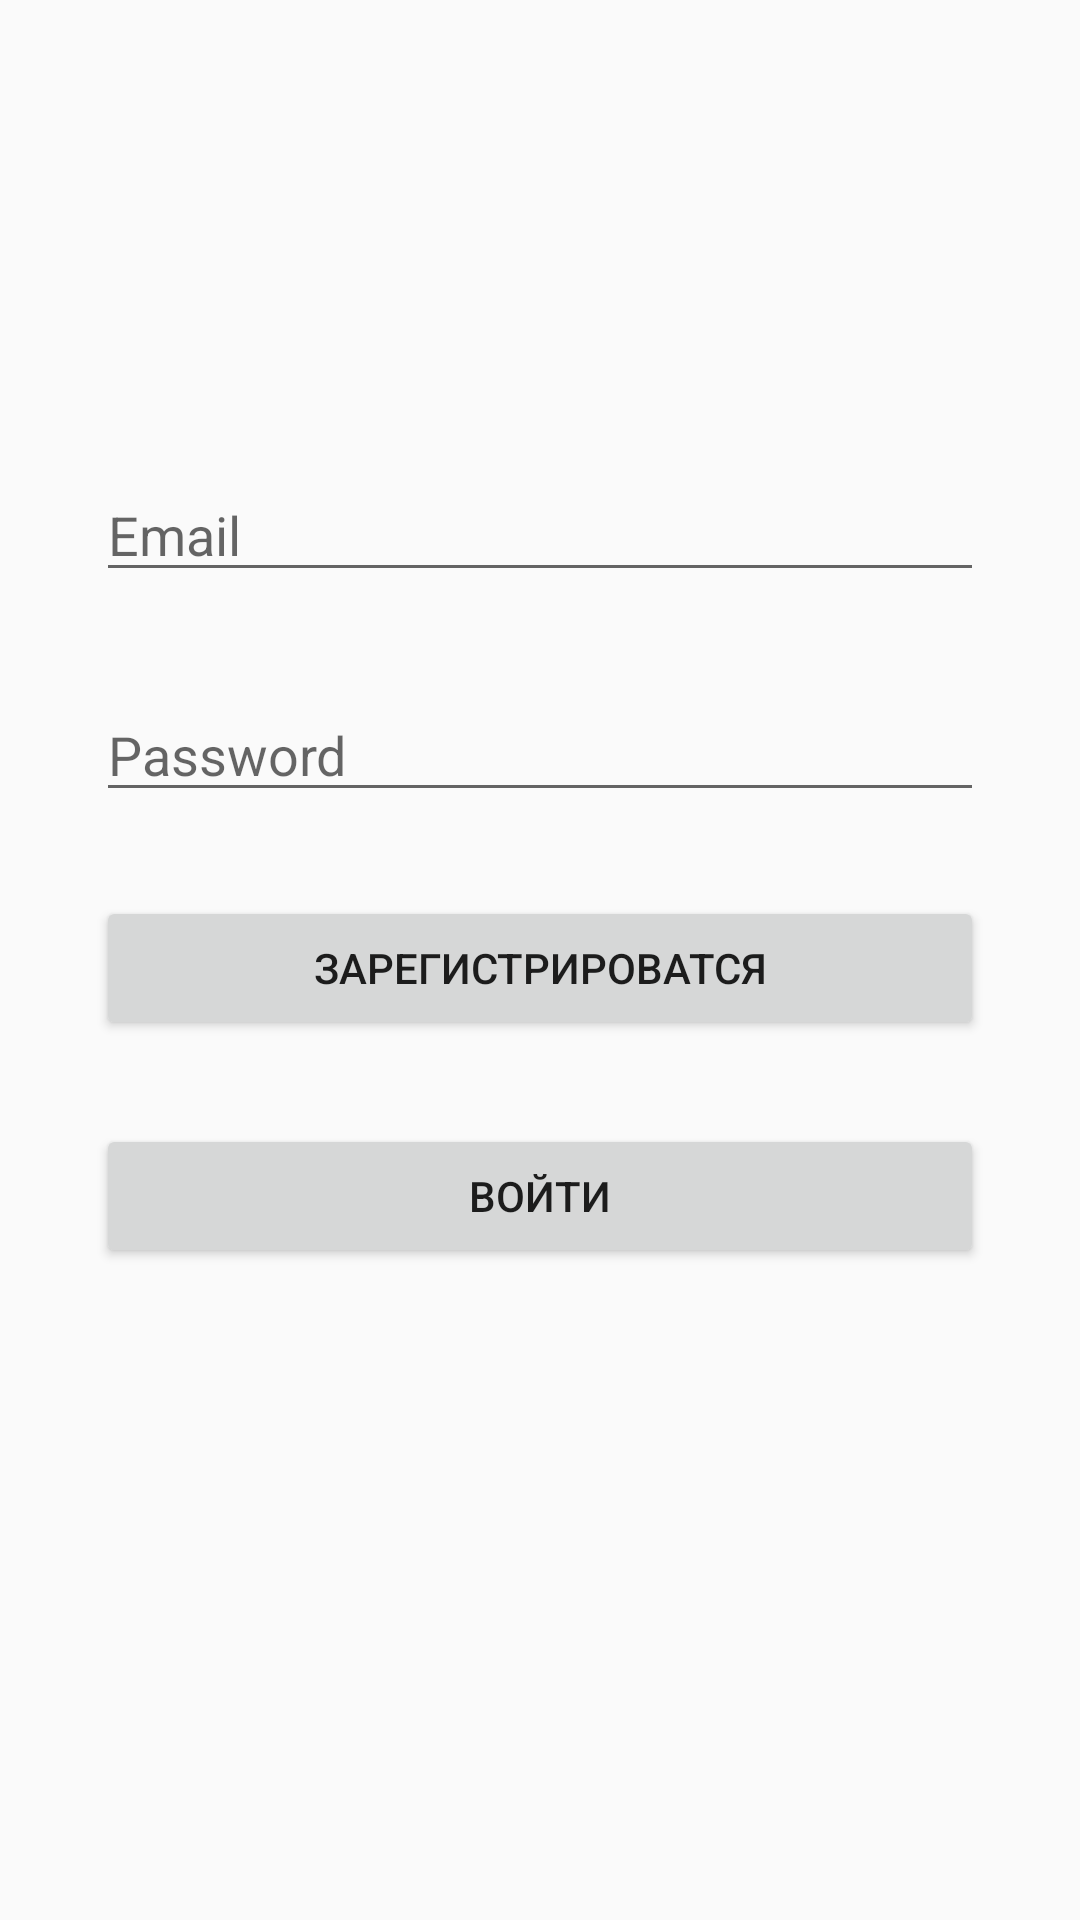

Android layout source for this screen:
<!-- AndroidManifest.xml: application theme AppTheme.Dark -->
<!-- res/layout/login_layout.xml -->
<?xml version="1.0" encoding="utf-8"?>
<androidx.constraintlayout.widget.ConstraintLayout xmlns:android="http://schemas.android.com/apk/res/android"
    xmlns:app="http://schemas.android.com/apk/res-auto"
    xmlns:tools="http://schemas.android.com/tools"
    android:layout_width="match_parent"
    android:layout_height="match_parent">

    <EditText
        android:id="@+id/edLogin"
        android:layout_width="0dp"
        android:layout_height="wrap_content"
        android:layout_marginStart="32dp"
        android:layout_marginTop="156dp"
        android:layout_marginEnd="32dp"
        android:ems="10"
        android:hint="Email"
        android:visibility="visible"
        app:layout_constraintEnd_toEndOf="parent"
        app:layout_constraintHorizontal_bias="0.0"
        app:layout_constraintStart_toStartOf="parent"
        app:layout_constraintTop_toTopOf="parent" />

    <EditText
        android:id="@+id/edPassword"
        android:layout_width="0dp"
        android:layout_height="wrap_content"
        android:layout_marginTop="32dp"
        android:ems="10"
        android:hint="Password"
        android:inputType="textPersonName"
        android:visibility="visible"
        app:layout_constraintEnd_toEndOf="@+id/edLogin"
        app:layout_constraintStart_toStartOf="@+id/edLogin"
        app:layout_constraintTop_toBottomOf="@+id/edLogin" />

    <Button
        android:id="@+id/bSignUp"
        android:layout_width="0dp"
        android:layout_height="wrap_content"
        android:layout_marginTop="28dp"
        android:onClick="onClickSignUp"
        android:text="Зарегистрироватся"
        android:visibility="visible"
        app:layout_constraintEnd_toEndOf="@+id/edPassword"
        app:layout_constraintHorizontal_bias="0.496"
        app:layout_constraintStart_toStartOf="@+id/edPassword"
        app:layout_constraintTop_toBottomOf="@+id/edPassword" />

    <Button
        android:id="@+id/bSignIn"
        android:layout_width="0dp"
        android:layout_height="wrap_content"
        android:layout_marginTop="28dp"
        android:onClick="onClickSignIn"
        android:text="Войти"
        android:visibility="visible"
        app:layout_constraintEnd_toEndOf="@+id/bSignUp"
        app:layout_constraintHorizontal_bias="0.498"
        app:layout_constraintStart_toStartOf="@+id/bSignUp"
        app:layout_constraintTop_toBottomOf="@+id/bSignUp" />

    <TextView
        android:id="@+id/tvUserEmail"
        android:layout_width="wrap_content"
        android:layout_height="wrap_content"
        android:layout_marginStart="16dp"
        android:text="TextView"
        android:visibility="gone"
        app:layout_constraintBottom_toBottomOf="parent"
        app:layout_constraintStart_toStartOf="parent"
        app:layout_constraintTop_toTopOf="parent"
        app:layout_constraintVertical_bias="0.13" />

    <Button
        android:id="@+id/bStart"
        android:layout_width="130dp"
        android:layout_height="50dp"
        android:onClick="onClickStart"
        android:text="Профиль"
        android:visibility="gone"
        app:layout_constraintBottom_toBottomOf="parent"
        app:layout_constraintEnd_toEndOf="parent"
        app:layout_constraintHorizontal_bias="0.922"
        app:layout_constraintStart_toEndOf="@+id/tvUserEmail"
        app:layout_constraintTop_toTopOf="parent"
        app:layout_constraintVertical_bias="0.045" />

    <Button
        android:id="@+id/bSignOut"
        android:layout_width="130dp"
        android:layout_height="50dp"
        android:layout_marginBottom="484dp"
        android:onClick="onClickSingOut"
        android:text="Выход"
        android:visibility="gone"
        app:layout_constraintBottom_toBottomOf="parent"
        app:layout_constraintEnd_toEndOf="@+id/bStart"
        app:layout_constraintHorizontal_bias="0.0"
        app:layout_constraintStart_toStartOf="@+id/bStart" />

</androidx.constraintlayout.widget.ConstraintLayout>
<!-- resources referenced by this layout -->
<resources>
  <style name="AppTheme.Dark" parent="Theme.AppCompat.Light.NoActionBar">
          
          <item name="windowNoTitle">true</item>
          
          <item name="colorPrimary">@color/black</item>
          <item name="colorPrimaryVariant">@color/white</item>
          <item name="colorOnPrimary">@color/white</item>
          
          <item name="colorSecondary">@color/black</item>
          <item name="colorSecondaryVariant">@color/black</item>
          <item name="colorOnSecondary">@color/black</item>
          
          <item name="android:statusBarColor">@color/black</item>
          
      </style>
  <color name="black">#75000000</color>
  <color name="white">#FFFFFF</color>
</resources>
